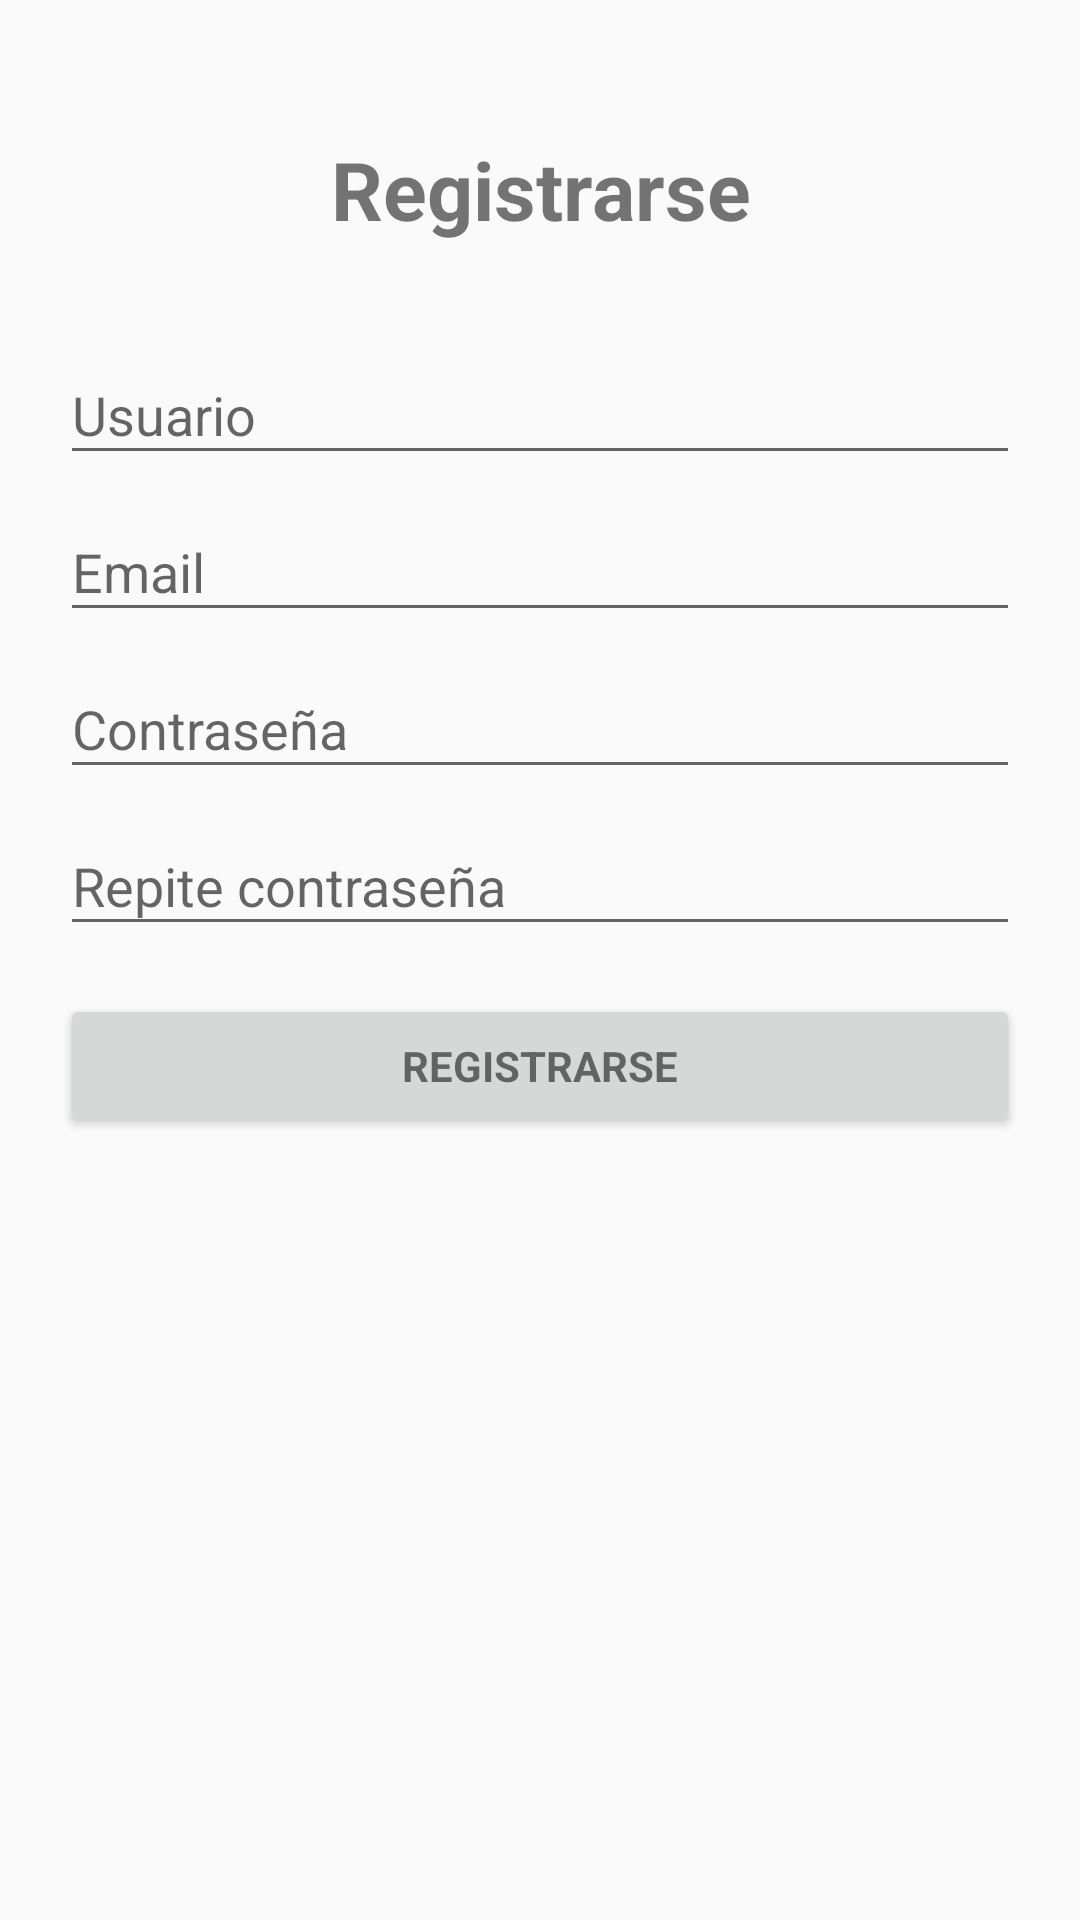

Here is an Android app screen rendered from its layout file. Give the layout XML and the strings, colors and styles it references.
<!-- AndroidManifest.xml: application theme AppTheme -->
<!-- res/layout/activity_registro.xml -->
<?xml version="1.0" encoding="utf-8"?>
<LinearLayout xmlns:android="http://schemas.android.com/apk/res/android"
    xmlns:app="http://schemas.android.com/apk/res-auto"
    xmlns:tools="http://schemas.android.com/tools"
    android:layout_width="match_parent"
    android:layout_height="match_parent"
    android:orientation="vertical"
    android:padding="20dp"
    tools:context="desahogate.proyectofinal.desahogate.RegistroActivity">

    <TextView
        android:layout_width="match_parent"
        android:layout_height="wrap_content"
        android:text="Registrarse"
        android:gravity="center"
        android:padding="25dp"
        android:textSize="27dp"
        android:textStyle="bold"/>


    <android.support.design.widget.TextInputLayout
        android:id="@+id/userName"
        android:layout_width="match_parent"
        android:layout_height="wrap_content">

        <EditText
            android:layout_width="match_parent"
            android:layout_height="wrap_content"
            android:hint="@string/prompt_user"
            android:inputType="textEmailAddress"
            android:maxLines="1"
            android:singleLine="true" />
    </android.support.design.widget.TextInputLayout>

    <android.support.design.widget.TextInputLayout
        android:id="@+id/email"
        android:layout_width="match_parent"
        android:layout_height="wrap_content">

        <EditText
            android:layout_width="match_parent"
            android:layout_height="wrap_content"
            android:hint="@string/prompt_email"
            android:inputType="textEmailAddress"
            android:maxLines="1"
            android:singleLine="true" />
    </android.support.design.widget.TextInputLayout>


    <android.support.design.widget.TextInputLayout
        android:id="@+id/password"
        android:layout_width="match_parent"
        android:layout_height="wrap_content">

        <EditText
            android:layout_width="match_parent"
            android:layout_height="wrap_content"
            android:hint="@string/prompt_password"
            android:imeActionId="6"
            android:inputType="textPassword"
            android:maxLines="1"
            android:singleLine="true" />

    </android.support.design.widget.TextInputLayout>

    <android.support.design.widget.TextInputLayout
        android:id="@+id/passwordVerificar"
        android:layout_width="match_parent"
        android:layout_height="wrap_content">

        <EditText
            android:layout_width="match_parent"
            android:layout_height="wrap_content"
            android:hint="@string/prompt_passwordRepite"
            android:imeActionId="6"
            android:imeActionLabel="@string/action_sign_in_short"
            android:imeOptions="actionUnspecified"
            android:inputType="textPassword"
            android:maxLines="1"
            android:singleLine="true" />
    </android.support.design.widget.TextInputLayout>

    <Button
        android:id="@+id/email_sign_in_button"
        style="?android:textAppearanceSmall"
        android:layout_width="match_parent"
        android:layout_height="wrap_content"
        android:layout_marginTop="16dp"
        android:text="@string/action_registro"
        android:textStyle="bold"
        android:onClick="registrarUsuario"/>
</LinearLayout>
<!-- resources referenced by this layout -->
<resources>
  <string name="action_registro">Registrarse</string>
  <string name="action_sign_in_short">Iniciar sesión</string>
  <string name="prompt_email">Email</string>
  <string name="prompt_password">Contraseña</string>
  <string name="prompt_passwordRepite">Repite contraseña</string>
  <string name="prompt_user">Usuario</string>
  <style name="AppTheme" parent="Theme.AppCompat.Light.NoActionBar">
          
          <item name="colorPrimary">@color/colorPrimary</item>
          <item name="colorPrimaryDark">@color/colorPrimaryDark</item>
          <item name="colorAccent">@color/colorAccent</item>
      </style>
  <color name="colorPrimary">#00bad2</color>
  <color name="colorPrimaryDark">#00bad2</color>
  <color name="colorAccent">#FF4081</color>
</resources>
